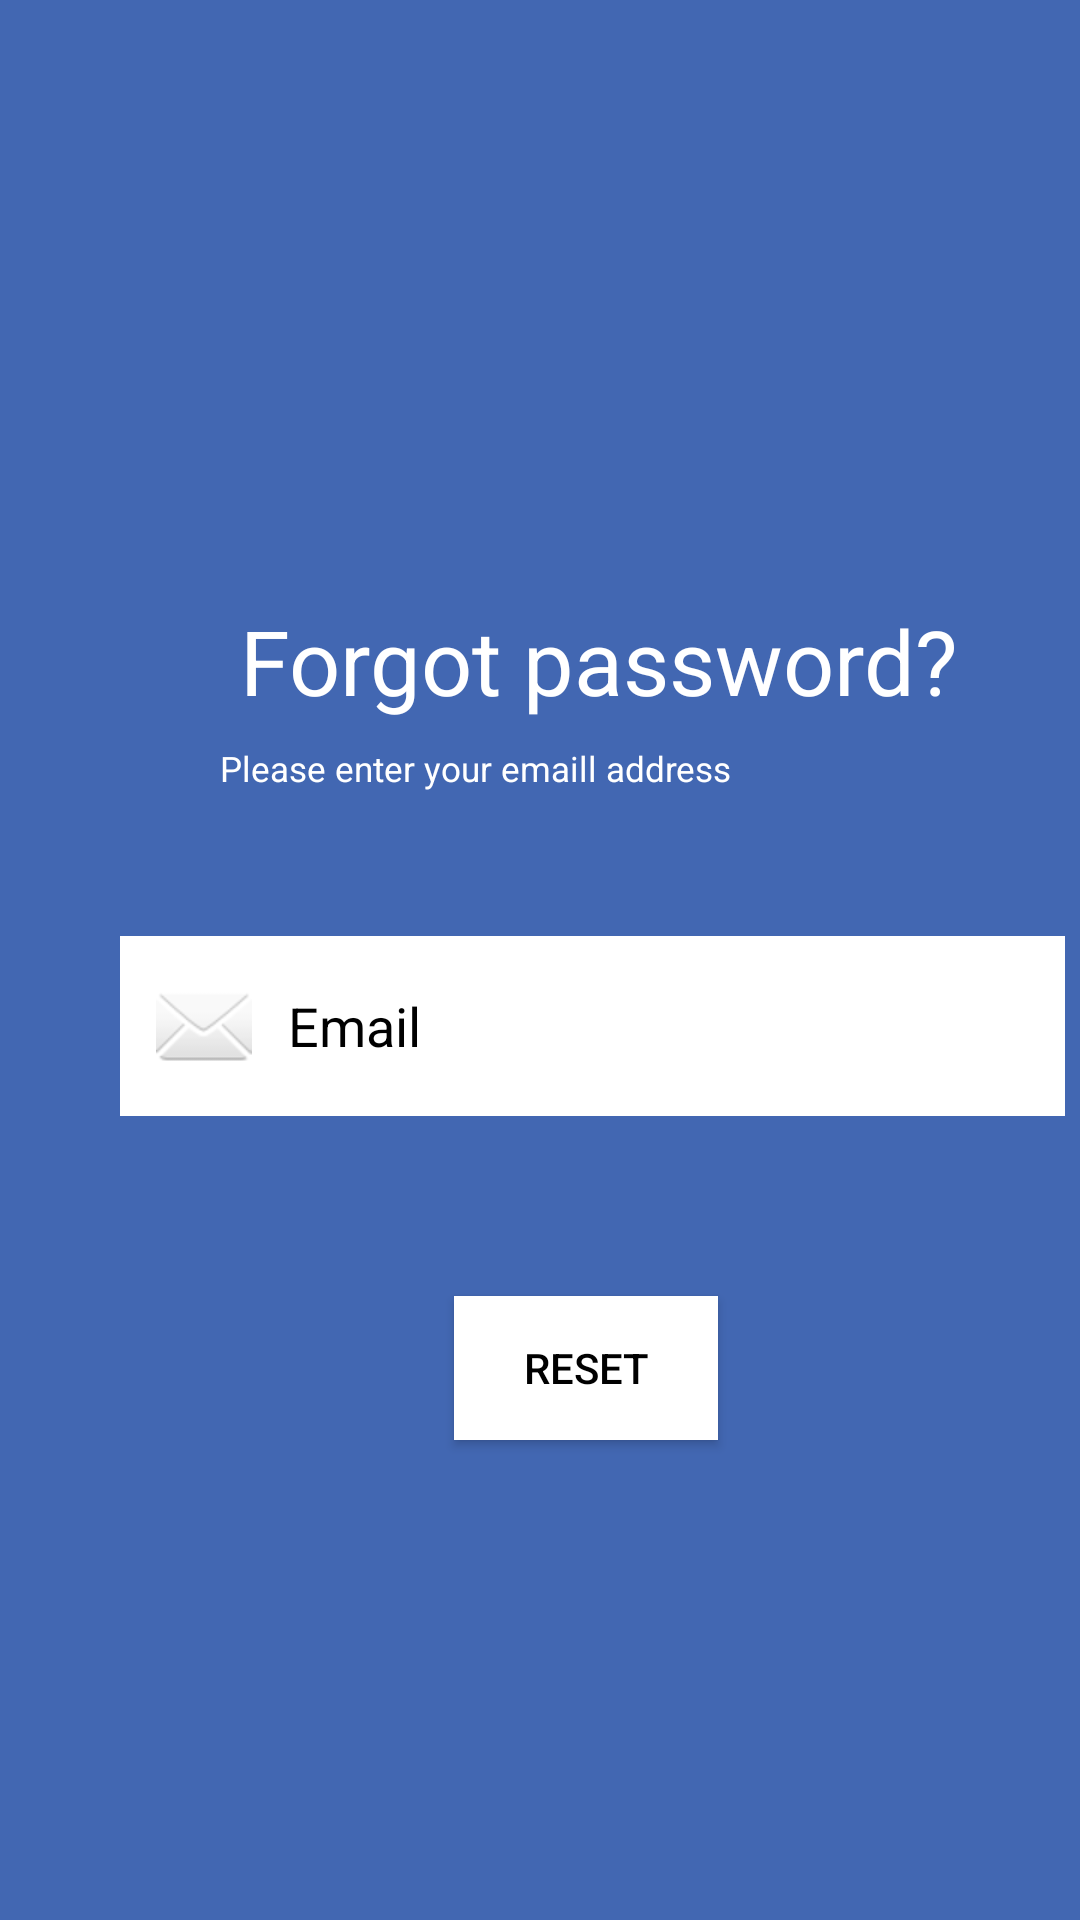

Here is an Android app screen rendered from its layout file. Give the layout XML and the strings, colors and styles it references.
<!-- AndroidManifest.xml: application theme Theme.HotayiWarehouseSystem -->
<!-- res/layout/activity_forget_password.xml -->
<?xml version="1.0" encoding="utf-8"?>
<androidx.constraintlayout.widget.ConstraintLayout xmlns:android="http://schemas.android.com/apk/res/android"
    xmlns:app="http://schemas.android.com/apk/res-auto"
    xmlns:tools="http://schemas.android.com/tools"
    android:layout_width="match_parent"
    android:layout_height="match_parent"
    android:background="#4267B2"
    tools:context=".ForgetPassword">

    <TextView
        android:id="@+id/textView14"
        android:layout_width="wrap_content"
        android:layout_height="wrap_content"
        android:layout_marginStart="80dp"
        android:layout_marginTop="200dp"
        android:text="Forgot password?"
        android:textColor="@color/white"
        android:textSize="30sp"
        app:layout_constraintBottom_toBottomOf="parent"
        app:layout_constraintEnd_toEndOf="parent"
        app:layout_constraintHorizontal_bias="0.0"
        app:layout_constraintStart_toStartOf="parent"
        app:layout_constraintTop_toTopOf="parent"
        app:layout_constraintVertical_bias="0.0" />

    <TextView
        android:id="@+id/textView15"
        android:layout_width="wrap_content"
        android:layout_height="wrap_content"
        android:layout_marginTop="8dp"
        android:text="Please enter your emaill address"
        android:textColor="@color/white"
        android:textSize="11.5sp"
        app:layout_constraintEnd_toEndOf="parent"
        app:layout_constraintHorizontal_bias="0.388"
        app:layout_constraintStart_toStartOf="parent"
        app:layout_constraintTop_toBottomOf="@+id/textView14" />

    <EditText
        android:id="@+id/email_et"
        android:layout_width="wrap_content"
        android:layout_height="60dp"
        android:layout_marginStart="40dp"
        android:layout_marginBottom="60dp"
        android:background="@color/white"
        android:drawableStart="@android:drawable/ic_dialog_email"
        android:drawablePadding="12dp"
        android:ems="15"
        android:hint="Email"
        android:inputType="textEmailAddress"
        android:paddingStart="12dp"
        android:paddingEnd="12dp"
        android:textColor="@color/black"
        android:textColorHint="@color/black"
        app:layout_constraintBottom_toTopOf="@+id/btnResetAc"
        app:layout_constraintEnd_toEndOf="parent"
        app:layout_constraintHorizontal_bias="0.0"
        app:layout_constraintStart_toStartOf="parent" />

    <Button
        android:id="@+id/btnResetAc"
        android:layout_width="wrap_content"
        android:layout_height="wrap_content"
        android:layout_marginStart="150dp"
        android:layout_marginBottom="160dp"
        android:background="@color/white"
        android:backgroundTint="@color/black"
        android:text="Reset"
        android:textColor="@color/black"
        app:backgroundTint="@color/white"
        app:layout_constraintBottom_toBottomOf="parent"
        app:layout_constraintEnd_toEndOf="parent"
        app:layout_constraintHorizontal_bias="0.012"
        app:layout_constraintStart_toStartOf="parent" />
</androidx.constraintlayout.widget.ConstraintLayout>
<!-- resources referenced by this layout -->
<resources>
  <color name="black">#FF000000</color>
  <color name="white">#FFFFFFFF</color>
  <style name="Theme.HotayiWarehouseSystem" parent="Theme.MaterialComponents.DayNight.DarkActionBar">
          
          <item name="colorPrimary">@color/purple_500</item>
          <item name="colorPrimaryVariant">@color/purple_700</item>
          <item name="colorOnPrimary">@color/white</item>
          
          <item name="colorSecondary">@color/teal_200</item>
          <item name="colorSecondaryVariant">@color/teal_700</item>
          <item name="colorOnSecondary">@color/black</item>
          
          <item name="android:statusBarColor" tools:targetApi="l">?attr/colorPrimaryVariant</item>
          
      </style>
  <color name="purple_500">#FF6200EE</color>
  <color name="purple_700">#FF3700B3</color>
  <color name="teal_200">#FF03DAC5</color>
  <color name="teal_700">#FF018786</color>
</resources>
